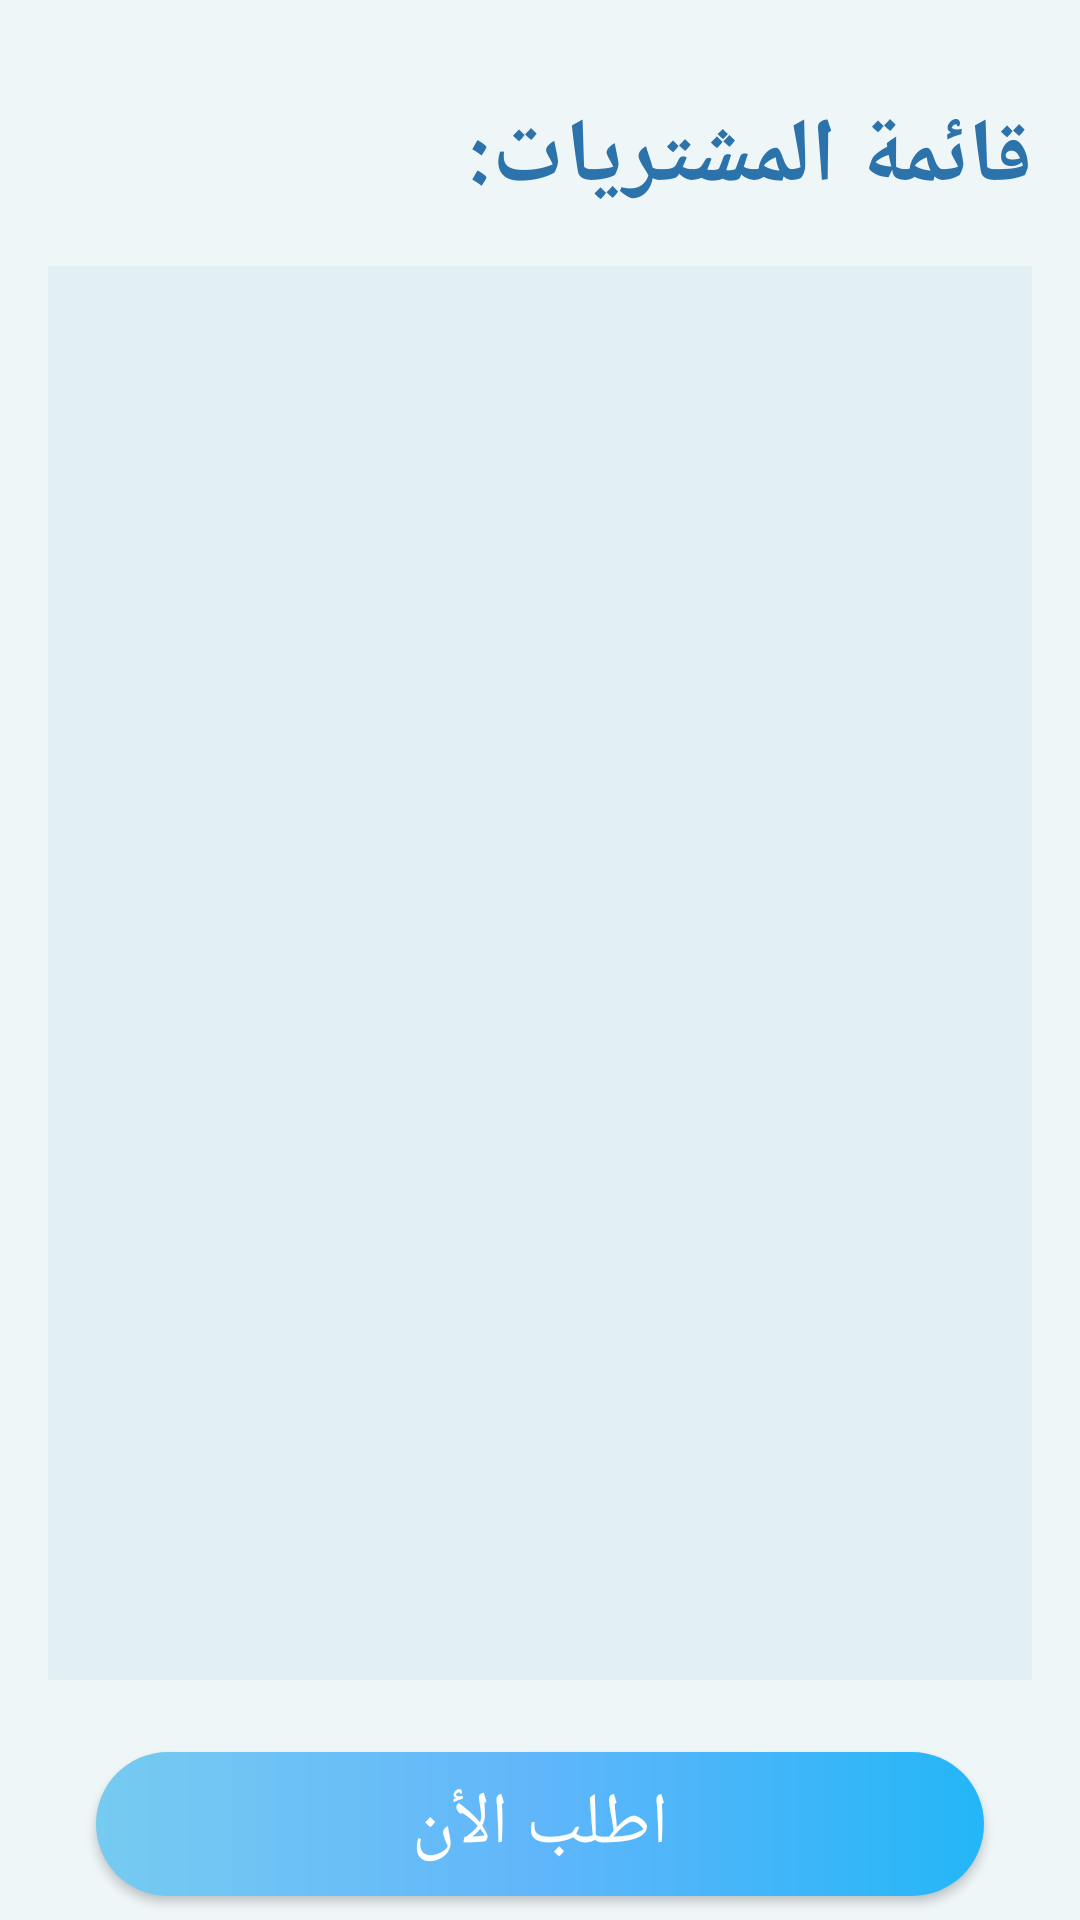

Reconstruct the res/layout file that produces this screen, plus the resources it refers to.
<!-- AndroidManifest.xml: application theme Theme.ShifaaApp -->
<!-- res/layout/fragment_parcher_fragment.xml -->
<?xml version="1.0" encoding="utf-8"?>
<androidx.constraintlayout.widget.ConstraintLayout xmlns:android="http://schemas.android.com/apk/res/android"
    xmlns:app="http://schemas.android.com/apk/res-auto"
    xmlns:tools="http://schemas.android.com/tools"
    android:layout_width="match_parent"
    android:background="#EFF6F8"
    android:layout_height="match_parent"
    android:layoutDirection="ltr"
    tools:context=".parcher_fragment">

    
    <TextView
        android:id="@+id/textView2"
        android:layout_width="match_parent"
        android:layout_height="wrap_content"
        android:layout_marginStart="16dp"
        android:layout_marginTop="32dp"
        android:layout_marginEnd="16dp"
        android:text="قائمة المشتريات: "
        android:textColor="@color/blue2"
        android:textSize="30sp"
        android:textStyle="bold"
        app:layout_constraintEnd_toEndOf="parent"
        app:layout_constraintStart_toStartOf="parent"
        app:layout_constraintTop_toTopOf="parent" />

    <ListView
        android:id="@+id/lisView_bought"
        android:layout_width="0dp"
        android:layout_height="0dp"
        android:layout_marginStart="16dp"
        android:layout_marginTop="16dp"
        android:layout_marginEnd="16dp"
        android:layout_marginBottom="24dp"
        android:background="#E2EFF3"
        app:layout_constraintBottom_toTopOf="@+id/parch_button"
        app:layout_constraintEnd_toEndOf="parent"
        app:layout_constraintStart_toStartOf="parent"
        app:layout_constraintTop_toBottomOf="@+id/textView2" />

    <Button
        android:id="@+id/parch_button"
        android:layout_width="0dp"
        android:layout_height="wrap_content"
        android:layout_marginStart="32dp"
        android:layout_marginEnd="32dp"
        android:layout_marginBottom="8dp"
        android:background="@drawable/button_back"
        android:text="اطلب الأن"
        android:textColor="#FFFFFF"
        android:textSize="24sp"
        app:layout_constraintBottom_toBottomOf="parent"
        app:layout_constraintEnd_toEndOf="parent"
        app:layout_constraintStart_toStartOf="parent" />

</androidx.constraintlayout.widget.ConstraintLayout>
<!-- resources referenced by this layout -->
<resources>
  <color name="blue2">#2C73AC</color>
  <!-- drawable button_back (drawable) -->
  <?xml version="1.0" encoding="utf-8"?>
  <shape xmlns:android="http://schemas.android.com/apk/res/android"
      android:shape="rectangle">
  
      <gradient android:startColor="#76CBF1"
          android:centerColor="#60B6FA"
          android:endColor="#24B6F8"/>
      <corners android:radius="50dp"/>
  
  </shape>
  <style name="Theme.ShifaaApp" parent="Base.Theme.ShifaaApp" />
  <style name="Base.Theme.ShifaaApp" parent="Theme.AppCompat.DayNight.NoActionBar">
          <item name="colorPrimary">@color/blue1</item>
          <item name="colorPrimaryVariant">@color/blue2</item>
          
           <item name="android:statusBarColor">#90CCFC</item>
      </style>
  <color name="blue1">#58B0F6</color>
</resources>
